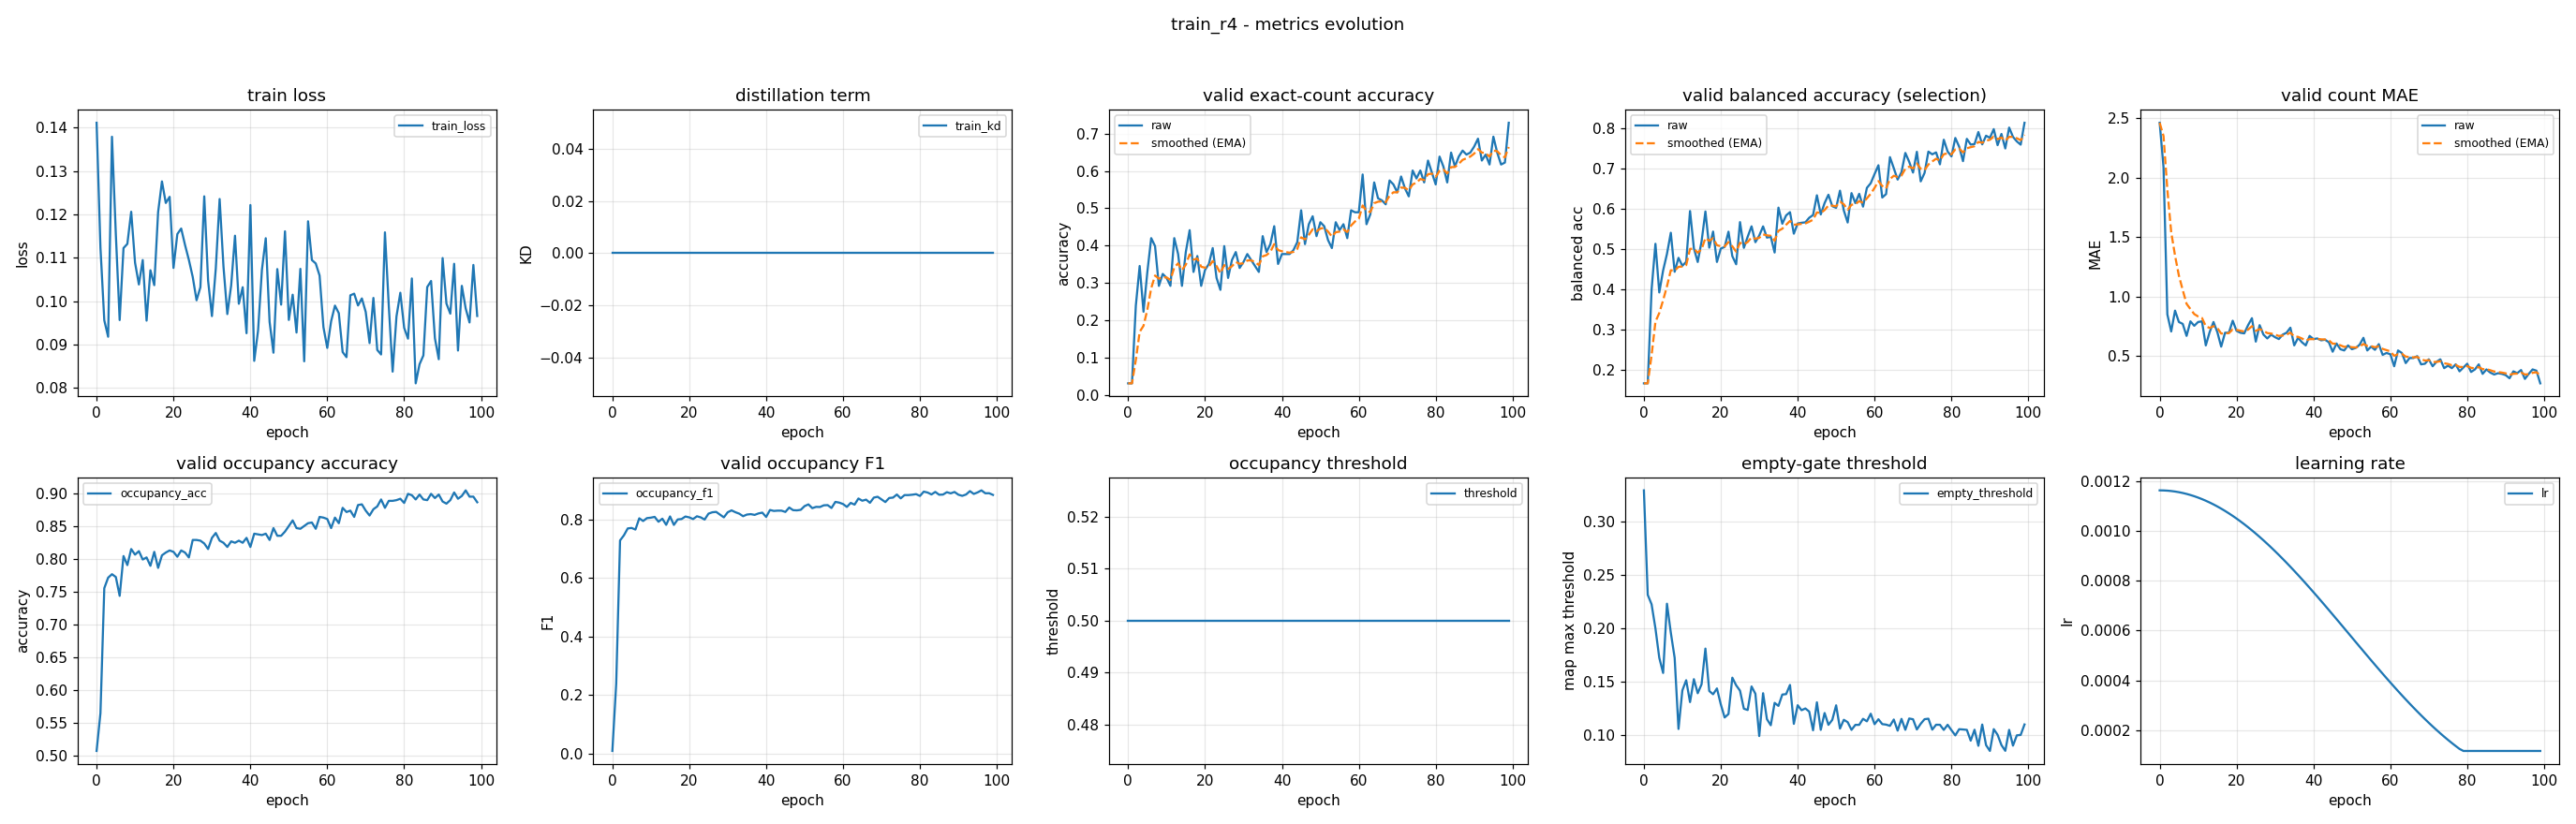

The table this chart was drawn from, first rows:
epoch, train_loss, train_kd, valid_accuracy, valid_accuracy_smoothed, valid_balanced_accuracy, valid_balanced_accuracy_smoothed, valid_mae, valid_mae_smoothed, valid_occupancy_accuracy, valid_occupancy_f1, valid_occupancy_threshold, valid_empty_threshold, learning_rate
0, 0.1411, 0.0, 0.03191, 0.03191, 0.1667, 0.1667, 2.463, 2.463, 0.5074, 0.008565, 0.5, 0.3295, 0.001163
1, 0.1124, 0.0, 0.03191, 0.03191, 0.1667, 0.1667, 2.09, 2.351, 0.5649, 0.2384, 0.5, 0.2314, 0.001162
2, 0.09558, 0.0, 0.2394, 0.09415, 0.3992, 0.2364, 0.8511, 1.901, 0.7553, 0.7281, 0.5, 0.2225, 0.001161
3, 0.09179, 0.0, 0.3457, 0.1696, 0.5129, 0.3194, 0.7074, 1.543, 0.7713, 0.7456, 0.5, 0.1999, 0.00116
4, 0.1379, 0.0, 0.2234, 0.1858, 0.3922, 0.3412, 0.883, 1.345, 0.7766, 0.7692, 0.5, 0.1723, 0.001158
5, 0.1155, 0.0, 0.3298, 0.229, 0.4468, 0.3729, 0.7872, 1.178, 0.7723, 0.7709, 0.5, 0.158, 0.001155
6, 0.09563, 0.0, 0.4202, 0.2863, 0.4878, 0.4074, 0.7713, 1.056, 0.7436, 0.7653, 0.5, 0.2231, 0.001152
7, 0.1122, 0.0, 0.3989, 0.3201, 0.5403, 0.4472, 0.6702, 0.9401, 0.8043, 0.8038, 0.5, 0.1959, 0.001148
8, 0.1132, 0.0, 0.2926, 0.3119, 0.4435, 0.4461, 0.7926, 0.8958, 0.7904, 0.7946, 0.5, 0.1722, 0.001144
9, 0.1206, 0.0, 0.3245, 0.3156, 0.4781, 0.4557, 0.7553, 0.8537, 0.8149, 0.8045, 0.5, 0.1054, 0.001139
10, 0.1089, 0.0, 0.3138, 0.3151, 0.4584, 0.4565, 0.7872, 0.8337, 0.8064, 0.806, 0.5, 0.1416, 0.001134
11, 0.1038, 0.0, 0.2926, 0.3083, 0.4682, 0.46, 0.7926, 0.8214, 0.8117, 0.8086, 0.5, 0.1512, 0.001128
12, 0.1095, 0.0, 0.4202, 0.3419, 0.5942, 0.5003, 0.5904, 0.7521, 0.7989, 0.7921, 0.5, 0.1307, 0.001121
13, 0.0955, 0.0, 0.3777, 0.3526, 0.5019, 0.5008, 0.7021, 0.7371, 0.8021, 0.8025, 0.5, 0.1522, 0.001114
14, 0.1071, 0.0, 0.2926, 0.3346, 0.4678, 0.4909, 0.7872, 0.7521, 0.7894, 0.7815, 0.5, 0.139, 0.001106
15, 0.1037, 0.0, 0.383, 0.3491, 0.5187, 0.4992, 0.7021, 0.7371, 0.8106, 0.8102, 0.5, 0.1474, 0.001098
16, 0.1205, 0.0, 0.4415, 0.3768, 0.5931, 0.5274, 0.5798, 0.6899, 0.7862, 0.7813, 0.5, 0.1809, 0.001089
17, 0.1276, 0.0, 0.3298, 0.3627, 0.5033, 0.5202, 0.6968, 0.692, 0.8053, 0.8, 0.5, 0.1411, 0.00108
18, 0.1226, 0.0, 0.3723, 0.3656, 0.5432, 0.5271, 0.6968, 0.6934, 0.8096, 0.8013, 0.5, 0.138, 0.00107
19, 0.124, 0.0, 0.2926, 0.3437, 0.4679, 0.5093, 0.7979, 0.7248, 0.8128, 0.8099, 0.5, 0.1435, 0.00106
20, 0.1076, 0.0, 0.3351, 0.3411, 0.5011, 0.5069, 0.7128, 0.7212, 0.8106, 0.8069, 0.5, 0.1286, 0.001049
21, 0.1155, 0.0, 0.3511, 0.3441, 0.5051, 0.5063, 0.6968, 0.7139, 0.8032, 0.8013, 0.5, 0.1162, 0.001038
22, 0.1167, 0.0, 0.3936, 0.359, 0.5429, 0.5173, 0.6915, 0.7071, 0.8128, 0.8108, 0.5, 0.1195, 0.001027
23, 0.113, 0.0, 0.3138, 0.3454, 0.4822, 0.5068, 0.7606, 0.7232, 0.8096, 0.8069, 0.5, 0.1536, 0.001015
24, 0.1095, 0.0, 0.2819, 0.3264, 0.4621, 0.4934, 0.8191, 0.752, 0.8021, 0.7996, 0.5, 0.1464, 0.001002
25, 0.1056, 0.0, 0.3989, 0.3481, 0.5667, 0.5154, 0.6223, 0.7131, 0.8287, 0.8197, 0.5, 0.1414, 0.0009891
26, 0.1002, 0.0, 0.3138, 0.3378, 0.5028, 0.5116, 0.7606, 0.7274, 0.8287, 0.8244, 0.5, 0.1245, 0.0009758
27, 0.1032, 0.0, 0.3617, 0.345, 0.5306, 0.5173, 0.6809, 0.7134, 0.8277, 0.8258, 0.5, 0.1232, 0.000962
28, 0.1242, 0.0, 0.383, 0.3564, 0.5563, 0.529, 0.6489, 0.6941, 0.8234, 0.8164, 0.5, 0.1454, 0.0009479
29, 0.1048, 0.0, 0.3404, 0.3516, 0.5169, 0.5254, 0.6809, 0.6901, 0.8149, 0.8071, 0.5, 0.1385, 0.0009334
30, 0.09654, 0.0, 0.3564, 0.353, 0.5333, 0.5278, 0.6596, 0.6809, 0.8319, 0.8244, 0.5, 0.09879, 0.0009185
31, 0.1075, 0.0, 0.3777, 0.3604, 0.5561, 0.5363, 0.6436, 0.6697, 0.8394, 0.8309, 0.5, 0.139, 0.0009033
32, 0.1235, 0.0, 0.3617, 0.3608, 0.5283, 0.5339, 0.6809, 0.6731, 0.8277, 0.8247, 0.5, 0.1147, 0.0008878
33, 0.108, 0.0, 0.3457, 0.3563, 0.5304, 0.5328, 0.6968, 0.6802, 0.8245, 0.8197, 0.5, 0.1089, 0.000872
34, 0.09701, 0.0, 0.3298, 0.3483, 0.4913, 0.5204, 0.7394, 0.6979, 0.8181, 0.811, 0.5, 0.1299, 0.0008559
35, 0.1036, 0.0, 0.4255, 0.3715, 0.6026, 0.545, 0.5904, 0.6657, 0.8266, 0.8166, 0.5, 0.1271, 0.0008395
36, 0.1151, 0.0, 0.383, 0.3749, 0.5627, 0.5503, 0.6543, 0.6623, 0.8245, 0.8181, 0.5, 0.1377, 0.0008228
37, 0.09939, 0.0, 0.4043, 0.3837, 0.5834, 0.5603, 0.617, 0.6487, 0.8277, 0.8155, 0.5, 0.1382, 0.0008059
38, 0.1032, 0.0, 0.4521, 0.4043, 0.5914, 0.5696, 0.5904, 0.6312, 0.8245, 0.8205, 0.5, 0.1468, 0.0007888
39, 0.0926, 0.0, 0.3511, 0.3883, 0.538, 0.5601, 0.6702, 0.6429, 0.8319, 0.8233, 0.5, 0.1103, 0.0007715
40, 0.1221, 0.0, 0.3777, 0.3851, 0.5634, 0.5611, 0.6436, 0.6431, 0.8181, 0.8085, 0.5, 0.1277, 0.0007539
41, 0.08623, 0.0, 0.3777, 0.3829, 0.5651, 0.5623, 0.6489, 0.6449, 0.8383, 0.8322, 0.5, 0.1231, 0.0007362
42, 0.09322, 0.0, 0.3777, 0.3813, 0.5662, 0.5635, 0.633, 0.6413, 0.8372, 0.8291, 0.5, 0.1247, 0.0007184
43, 0.1072, 0.0, 0.3883, 0.3834, 0.5775, 0.5677, 0.6383, 0.6404, 0.8362, 0.83, 0.5, 0.1218, 0.0007004
44, 0.1145, 0.0, 0.4096, 0.3913, 0.5843, 0.5727, 0.617, 0.6334, 0.8383, 0.83, 0.5, 0.1042, 0.0006823
45, 0.0952, 0.0, 0.4947, 0.4223, 0.6332, 0.5908, 0.5372, 0.6045, 0.8287, 0.8256, 0.5, 0.1305, 0.0006641
46, 0.0881, 0.0, 0.4043, 0.4169, 0.5857, 0.5893, 0.6064, 0.6051, 0.8468, 0.8407, 0.5, 0.1046, 0.0006458
47, 0.1074, 0.0, 0.4574, 0.429, 0.614, 0.5967, 0.5585, 0.5911, 0.8351, 0.8317, 0.5, 0.1204, 0.0006274
48, 0.09919, 0.0, 0.4787, 0.4439, 0.6347, 0.6081, 0.5479, 0.5781, 0.8351, 0.831, 0.5, 0.1093, 0.000609
49, 0.1161, 0.0, 0.4255, 0.4384, 0.6062, 0.6075, 0.5904, 0.5818, 0.8415, 0.8328, 0.5, 0.114, 0.0005906
50, 0.09566, 0.0, 0.4628, 0.4457, 0.6021, 0.6059, 0.5585, 0.5748, 0.85, 0.8456, 0.5, 0.1276, 0.0005721
51, 0.1015, 0.0, 0.4521, 0.4476, 0.6447, 0.6175, 0.5691, 0.5731, 0.8585, 0.8514, 0.5, 0.1058, 0.0005537
52, 0.09275, 0.0, 0.4149, 0.4378, 0.5956, 0.6109, 0.5957, 0.5799, 0.8468, 0.8386, 0.5, 0.114, 0.0005353
53, 0.1074, 0.0, 0.3936, 0.4246, 0.5658, 0.5974, 0.6543, 0.6022, 0.8457, 0.8429, 0.5, 0.1118, 0.0005169
54, 0.08612, 0.0, 0.4628, 0.436, 0.6387, 0.6098, 0.5479, 0.5859, 0.85, 0.8425, 0.5, 0.1046, 0.0004986
55, 0.1184, 0.0, 0.4415, 0.4377, 0.6139, 0.611, 0.5798, 0.5841, 0.8543, 0.8483, 0.5, 0.1093, 0.0004804
56, 0.1095, 0.0, 0.4574, 0.4436, 0.6369, 0.6188, 0.5532, 0.5748, 0.8553, 0.8489, 0.5, 0.1093, 0.0004623
57, 0.1087, 0.0, 0.4202, 0.4366, 0.6051, 0.6147, 0.6011, 0.5827, 0.8457, 0.8391, 0.5, 0.115, 0.0004443
58, 0.1059, 0.0, 0.4947, 0.454, 0.6516, 0.6258, 0.5106, 0.5611, 0.8638, 0.86, 0.5, 0.1126, 0.0004264
59, 0.09401, 0.0, 0.4894, 0.4646, 0.6632, 0.637, 0.5266, 0.5507, 0.8628, 0.8575, 0.5, 0.1198, 0.0004087
... 40 more rows
